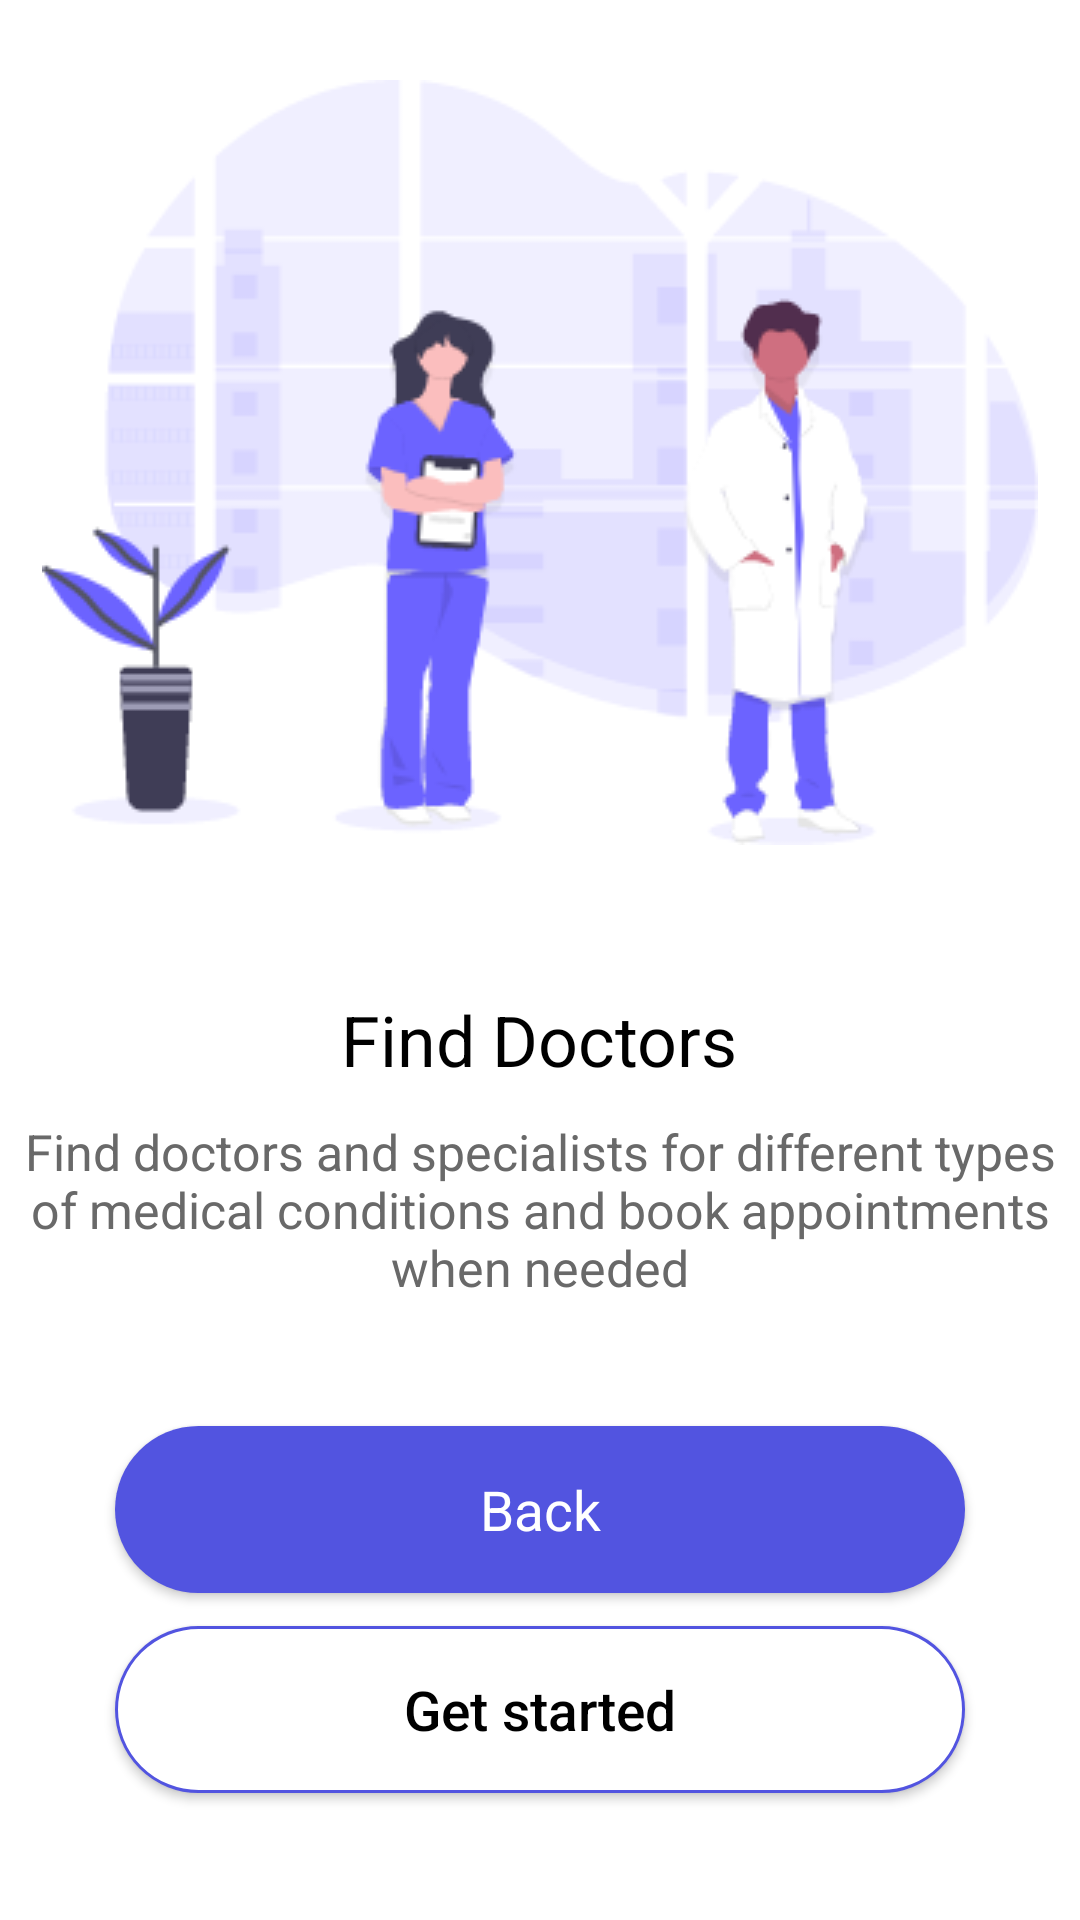

Reconstruct the res/layout file that produces this screen, plus the resources it refers to.
<!-- AndroidManifest.xml: application theme AppTheme -->
<!-- res/layout/activity_onboarding2.xml -->
<?xml version="1.0" encoding="utf-8"?>
<FrameLayout xmlns:android="http://schemas.android.com/apk/res/android"
    xmlns:app="http://schemas.android.com/apk/res-auto"
    xmlns:tools="http://schemas.android.com/tools"
    android:layout_width="match_parent"
    android:layout_height="match_parent"
    android:background="#ffffff"
    tools:context=".Onboarding2">


    <ImageView
        android:id="@+id/imageView"
        android:layout_width="wrap_content"
        android:layout_height="wrap_content"
        app:srcCompat="@drawable/secpg"
        android:layout_gravity="center|top"
        android:layout_marginTop="80px"/>

    <TextView
        android:id="@+id/textView"
        android:layout_width="wrap_content"
        android:layout_height="wrap_content"
        android:text="Find Doctors"
        android:textAlignment="center"
        android:layout_gravity="center"
        android:textColor="#000000"
        android:textSize="70px"
        android:textFontWeight="bold"
        android:layout_marginTop="80px"/>

    <TextView
        android:id="@+id/textView2"
        android:layout_width="wrap_content"
        android:layout_height="wrap_content"
        android:text="Find doctors and specialists for different types of medical conditions and book appointments when needed"
        android:textAlignment="center"
        android:layout_gravity="center"
        android:textColor="#696969"
        android:textSize="50px"
        android:layout_marginTop="250px"/>

    <Button
        android:id="@+id/btnBack"
        android:layout_width="850px"
        android:layout_height="27pt"
        android:layout_gravity="center"
        android:layout_marginTop="550px"
        android:background="@drawable/roundcorner"
        android:fontFamily="sans-serif"
        android:text="Back"
        android:textColor="@color/white"
        android:textAllCaps="false"
        android:textSize="55px" />

    <Button
        android:id="@+id/btnGetStarted"
        android:layout_width="850px"
        android:layout_height="27pt"
        android:layout_gravity="center"
        android:layout_marginTop="750px"
        android:width="41pt"
        android:height="27pt"
        android:text="Get started"
        android:textSize="55px"
        android:textAllCaps="false"
        android:textColor="#000000"
        android:background="@drawable/roundcorner_plain"/>
</FrameLayout>
<!-- resources referenced by this layout -->
<resources>
  <color name="white">#ffffff</color>
  <!-- drawable roundcorner (drawable) -->
  <?xml version="1.0" encoding="utf-8"?>
  <shape xmlns:android="http://schemas.android.com/apk/res/android">
      <corners android:radius="50dp" />
      <solid android:color="#5254E0" />
  
  </shape>
  <!-- drawable roundcorner_plain (drawable) -->
  <?xml version="1.0" encoding="utf-8"?>
  <shape xmlns:android="http://schemas.android.com/apk/res/android">
      <corners android:radius="50dp" />
      <stroke android:color="#5254E0" android:width="1dp" />
  
      <solid android:color="#ffffff" />
  </shape>
  <!-- drawable secpg: png bitmap (drawable, 30751 bytes) -->
  <style name="AppTheme" parent="Theme.AppCompat.Light.NoActionBar">
          
          <item name="colorPrimary">@color/colorPrimary</item>
          <item name="colorPrimaryDark">@color/colorPrimaryDark</item>
          <item name="colorAccent">@color/colorAccent</item>
      </style>
  <color name="colorPrimary">#6200EE</color>
  <color name="colorPrimaryDark">#3700B3</color>
  <color name="colorAccent">#03DAC5</color>
</resources>
